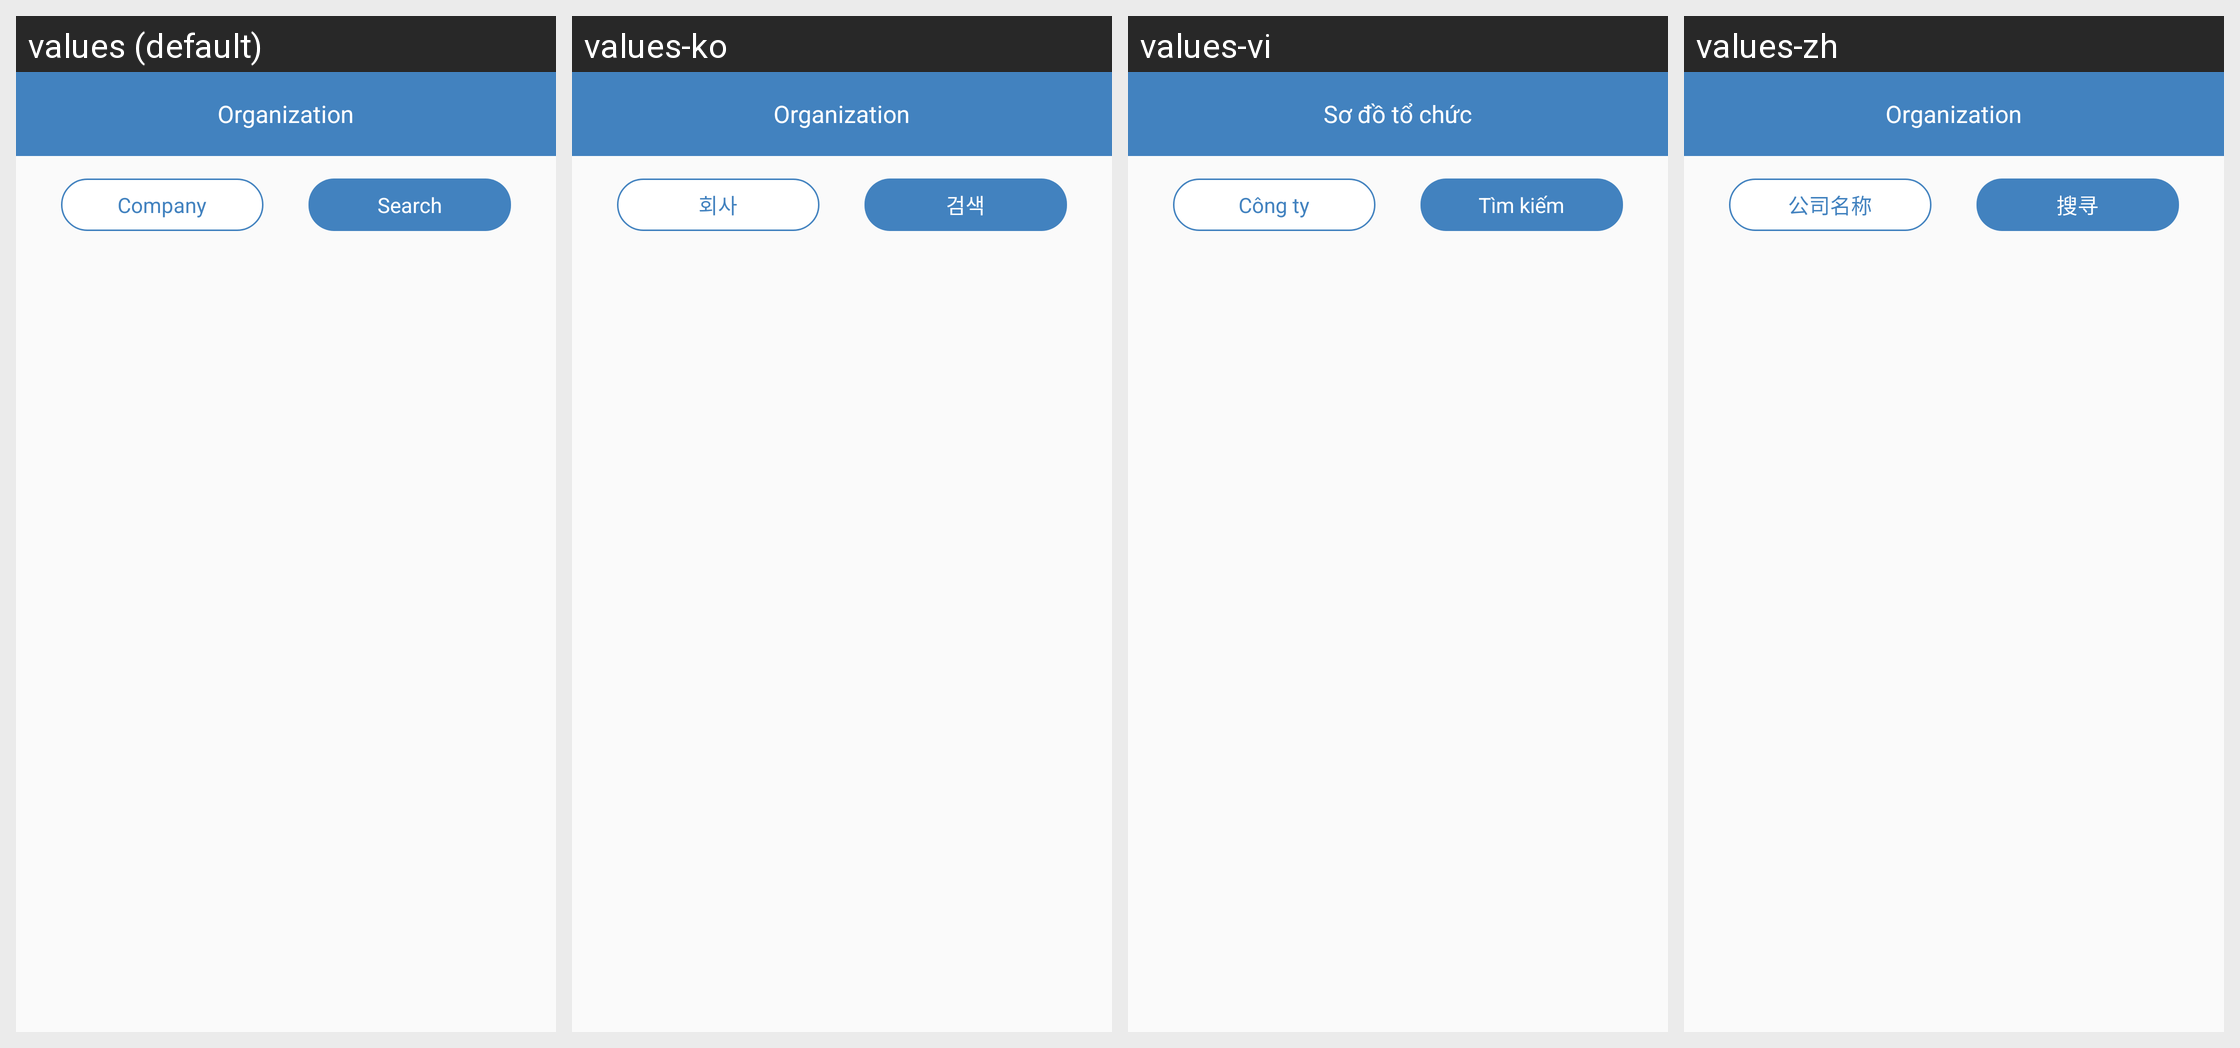

The same Android screen rendered under several of its app's locales, left to right. List the strings drawn on it with the default value and each locale's translation.
Android screen res/layout/activity_organization_new.xml rendered under 4 locales, left to right: values (default), values-ko, values-vi, values-zh. Device: Nexus 5 (rendered at 1080×1920; each locale shown at half size, 540×960, under a caption strip naming it); theme AppTheme.NoActionBar.
Strings drawn on this screen, with the default value and each locale's value (text and hints the layout hard-codes, and strings that could not be matched under every locale, appear in the picture but are not listed):

organization_chart
  values: Organization
  values-ko: Organization  [not translated; the default value is used]
  values-vi: Sơ đồ tổ chức
  values-zh: Organization  [not translated; the default value is used]

company
  values: Company
  values-ko: 회사
  values-vi: Công ty
  values-zh: 公司名称

search
  values: Search
  values-ko: 검색
  values-vi: Tìm kiếm
  values-zh: 搜寻
